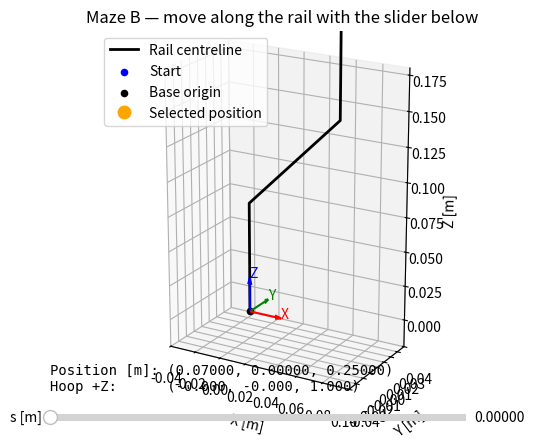

Source code (Python):
import math
import numpy as np

SEGMENT_LENGTHS = (
    0.100,                   # 5 cm approach + 5 cm upper vertical.
    0.070 * math.sqrt(2.0),   # Diagonal.
    0.080,                   # Lower vertical.
)
TOTAL_LENGTH = sum(SEGMENT_LENGTHS)

################################################
# MAZE GEOMETRY
################################################


def position(s: float) -> tuple[float, float, float]:
    """Return the centreline position in local maze coordinates, in metres.

    Starts 5 cm above the entrance at (0.070, 0, 0.250).
    Reaches the original maze entrance at s = 0.050.
    Ends at the mounting plate at (0, 0, 0).
    """
    if not math.isfinite(s) or not 0.0 <= s <= TOTAL_LENGTH:
        raise ValueError(
            f"s must be finite and between 0 and {TOTAL_LENGTH} m"
        )

    # Approach and upper vertical: travel straight downward.
    if s <= SEGMENT_LENGTHS[0]:
        return (0.070, 0.0, 0.250 - s)

    s -= SEGMENT_LENGTHS[0]

    # Diagonal: travel toward decreasing X and Z.
    if s <= SEGMENT_LENGTHS[1]:
        d = s / math.sqrt(2.0)
        return (0.070 - d, 0.0, 0.150 - d)

    s -= SEGMENT_LENGTHS[1]

    # Lower vertical: travel downward to the base.
    return (0.0, 0.0, 0.080 - s)


def rail_direction(s: float) -> tuple[float, float, float]:
    """Return the unit direction toward increasing s.

    At sharp corners, use the outgoing segment's direction.
    """
    position(s)  # Validate s.

    corner_1 = SEGMENT_LENGTHS[0]
    corner_2 = sum(SEGMENT_LENGTHS[:2])

    if s < corner_1:
        return (0.0, 0.0, -1.0)

    if s < corner_2:
        q = 1.0 / math.sqrt(2.0)
        return (-q, 0.0, -q)

    return (0.0, 0.0, -1.0)


def hoop_pose(s: float, tilt: bool = False) -> np.ndarray:
    """Return the hoop pose in local maze coordinates.

    tilt=False: hoop axes stay parallel to the maze-base axes.
    tilt=True: hoop +Z points opposite the rail direction.
    """
    T = np.eye(4)
    T[:3, 3] = position(s)

    if tilt:
        z_axis = -np.array(rail_direction(s), dtype=float)

        y_reference = np.array([0.0, 1.0, 0.0])
        x_axis = np.cross(y_reference, z_axis)
        x_axis /= np.linalg.norm(x_axis)

        y_axis = np.cross(z_axis, x_axis)

        T[:3, :3] = np.column_stack((x_axis, y_axis, z_axis))

    return T


################################################
# DEBUG LIBRARY
################################################


def visualize(tilt: bool = False) -> None:
    """Interactive plot for the parametrization of the maze with the relevant transfromations for
    the hoop going through.
    """
    import matplotlib.pyplot as plt
    from matplotlib.widgets import Slider

    # Sample positions along the rail.
    count = 500
    s_values = [
        TOTAL_LENGTH * i / (count - 1)
        for i in range(count)
    ]

    # Include section boundaries to preserve the sharp corners.
    boundary = 0.0
    for length in SEGMENT_LENGTHS[:-1]:
        boundary += length
        s_values.append(boundary)

    s_values.sort()
    points = [position(s) for s in s_values]

    x, y, z = zip(*points)

    fig = plt.figure()
    ax = fig.add_subplot(111, projection="3d")

    ax.plot(x, y, z, color="black", linewidth=2,
            label="Rail centreline")
    ax.scatter(*points[0], color="blue", label="Start")
    ax.scatter(0, 0, 0, color="black", label="Base origin")

    # Fixed coordinate frame at the base
    length = 0.025
    axes = [
        ((length, 0, 0), "red", "X"),
        ((0, length, 0), "green", "Y"),
        ((0, 0, length), "blue", "Z"),
    ]

    for direction, color, label in axes:
        ax.quiver(
            0, 0, 0, *direction,
            color=color,
            arrow_length_ratio=0.2,
        )
        ax.text(*direction, label, color=color)

    # Moving point starts at the upper tip.
    px, py, pz = position(0)
    moving_point, = ax.plot(
        [px], [py], [pz],
        "o",
        color="orange",
        markersize=9,
        label="Selected position",
    )

    coordinate_text = fig.text(
        0.15, 0.13, "", family="monospace"
    )

    ax.set_xlabel("X [m]")
    ax.set_ylabel("Y [m]")
    ax.set_zlabel("Z [m]")
    ax.set_title("Maze B — move along the rail with the slider below")

    # Match box proportions to axis ranges: equal physical scale.
    ax.set_xlim(-0.04, 0.10)
    ax.set_ylim(-0.04, 0.04)
    ax.set_zlim(-0.02, 0.18)
    ax.set_box_aspect((0.14, 0.08, 0.20))

    ax.view_init(elev=20, azim=-60)
    ax.legend()

    slider_ax = fig.add_axes([0.15, 0.06, 0.65, 0.03])
    slider = Slider(
        slider_ax,
        "s [m]",
        0.0,
        TOTAL_LENGTH,
        valinit=0.0,
        valfmt="%.5f",
    )

    hoop_arrows = []
    hoop_labels = []

    def update(s):
        T = hoop_pose(s, tilt=tilt)

        p = T[:3, 3]      # Hoop origin.
        R = T[:3, :3]    # Columns are hoop X, Y, Z directions.

        moving_point.set_data_3d([p[0]], [p[1]], [p[2]])

        for arrow in hoop_arrows:
            arrow.remove()
        hoop_arrows.clear()

        for label in hoop_labels:
            label.remove()
        hoop_labels.clear()

        arrow_length = 0.025

        for i, (color, name) in enumerate([
            ("red", "Xh"),
            ("green", "Yh"),
            ("blue", "Zh"),
        ]):
            direction = R[:, i]

            arrow = ax.quiver(
                *p,
                *direction,
                length=arrow_length,
                normalize=True,
                color=color,
                linewidth=2,
                arrow_length_ratio=0.25,
            )
            hoop_arrows.append(arrow)

            tip = p + arrow_length * direction
            hoop_labels.append(
                ax.text(*tip, name, color=color)
            )

        coordinate_text.set_text(
            f"Position [m]: ({p[0]:.5f}, {p[1]:.5f}, {p[2]:.5f})\n"
            f"Hoop +Z:      ({R[0, 2]:.3f}, "
            f"{R[1, 2]:.3f}, {R[2, 2]:.3f})"
        )

        fig.canvas.draw_idle()

    slider.on_changed(update)
    update(0.0)

    fig._maze_slider = slider

    plt.show()


################################################
# DEBUG
################################################
if __name__ == "__main__":
    visualize(tilt=True)
